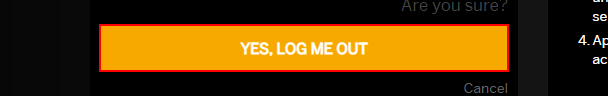
Workflow: Main

Step 1: find the button

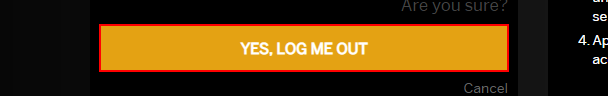
Step 2: click on the button

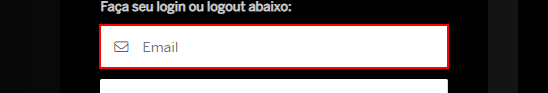
Step 3: type a value into the text box 'email'

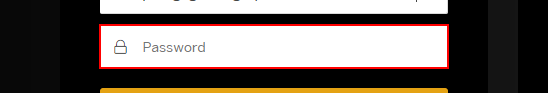
Step 4: type a value into the text box 'password'

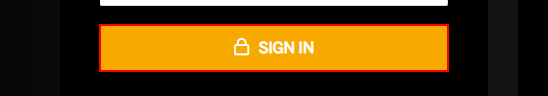
Step 5: click on the button

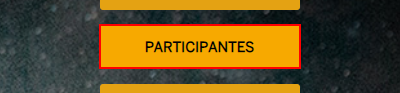
Step 6: click on the element 'PARTICIPANTES'

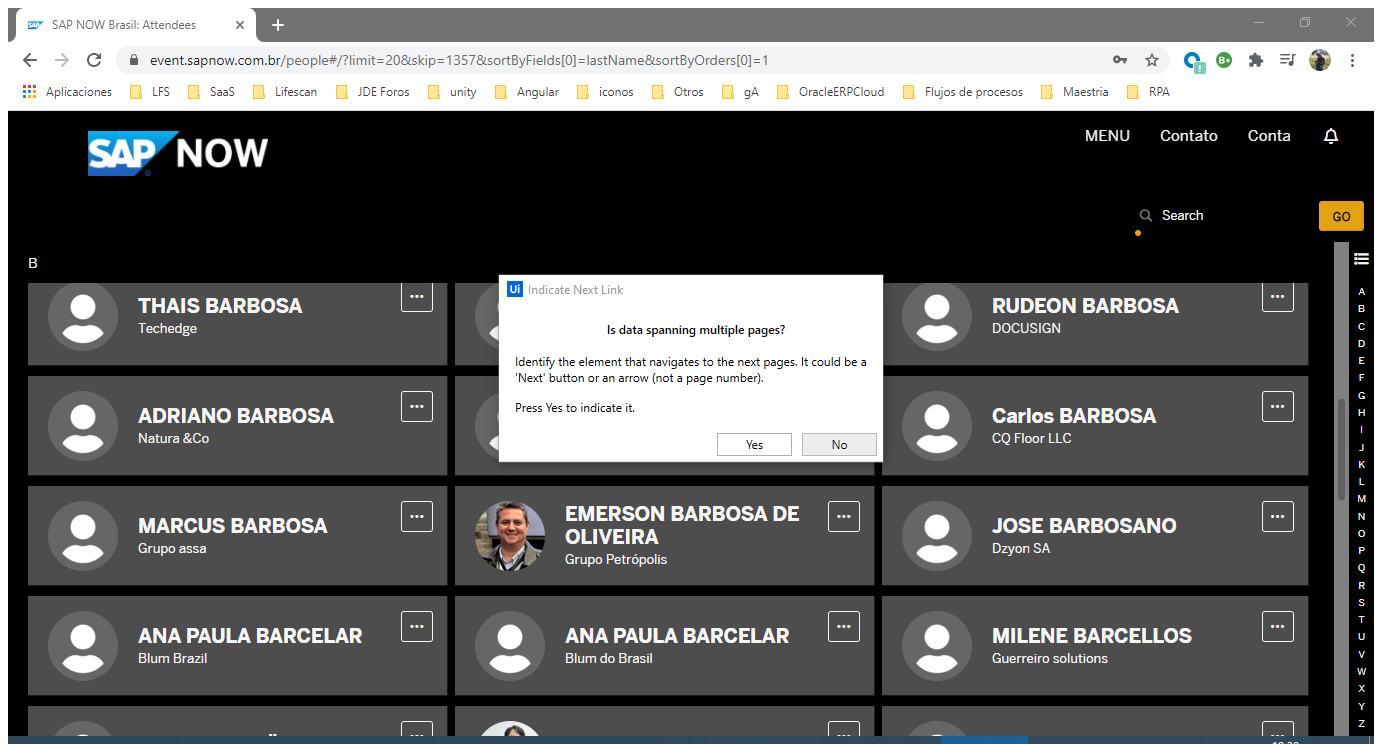
Step 7: Attach Browser 'SAPNOWBra Page' in window 'SAP NOW Brasil: Attendees' (chrome.exe)

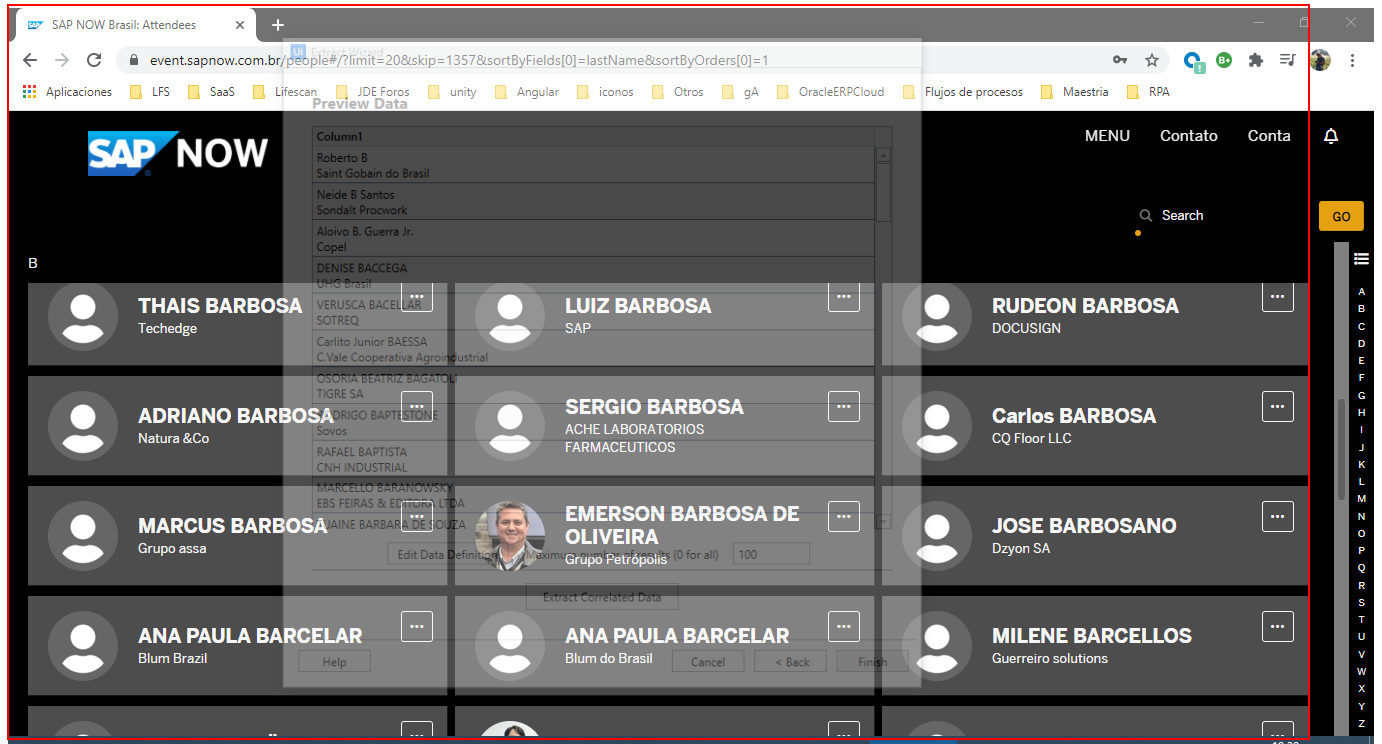
Step 8: get-text from the list

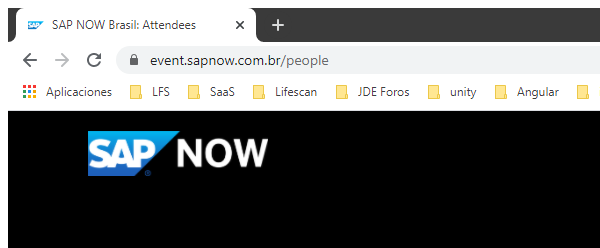
Step 9: Attach Browser 'chrome.exe SAP' in window 'SAP NOW Brasil: Attendees' (chrome.exe)

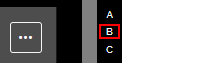
Step 10: click on the link 'b'

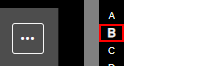
Step 11: click on the link 'b'

Step 12: Attach Browser 'SAPNOWBra Page' in window 'SAP NOW Brasil: Attendees' (chrome.exe) (same screen as step 7)

Step 13: get-text from the list (same screen as step 8)

Step 14: Attach Browser 'chrome.exe SAP' in window 'SAP NOW Brasil: Attendees' (chrome.exe) (same screen as step 9)

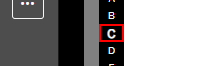
Step 15: click on the link 'c'

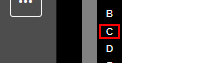
Step 16: click on the link 'c'

Step 17: Attach Browser 'SAPNOWBra Page' in window 'SAP NOW Brasil: Attendees' (chrome.exe) (same screen as step 7)

Step 18: get-text from the list (same screen as step 8)

Step 19: Attach Browser 'chrome.exe SAP' in window 'SAP NOW Brasil: Attendees' (chrome.exe) (same screen as step 9)

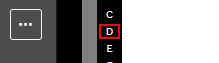
Step 20: click on the link 'd' (repeated 2 times)

Step 22: Attach Browser 'SAPNOWBra Page' in window 'SAP NOW Brasil: Attendees' (chrome.exe) (same screen as step 7)

Step 23: get-text from the list (same screen as step 8)

Step 24: Attach Browser 'chrome.exe SAP' in window 'SAP NOW Brasil: Attendees' (chrome.exe) (same screen as step 9)

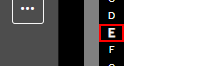
Step 25: click on the link 'e' (repeated 2 times)

Step 27: Attach Browser 'SAPNOWBra Page' in window 'SAP NOW Brasil: Attendees' (chrome.exe) (same screen as step 7)

Step 28: get-text from the list (same screen as step 8)

Step 29: Attach Browser 'chrome.exe SAP' in window 'SAP NOW Brasil: Attendees' (chrome.exe) (same screen as step 9)

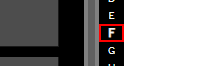
Step 30: click on the link 'f'

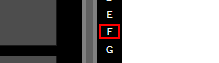
Step 31: click on the link 'f'

Step 32: Attach Browser 'SAPNOWBra Page' in window 'SAP NOW Brasil: Attendees' (chrome.exe) (same screen as step 7)

Step 33: get-text from the list (same screen as step 8)

Step 34: Attach Browser 'chrome.exe SAP' in window 'SAP NOW Brasil: Attendees' (chrome.exe) (same screen as step 9)

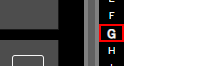
Step 35: click on the link 'g'

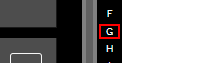
Step 36: click on the link 'g'

Step 37: Attach Browser 'SAPNOWBra Page' in window 'SAP NOW Brasil: Attendees' (chrome.exe) (same screen as step 7)

Step 38: get-text from the list (same screen as step 8)

Step 39: Attach Browser 'chrome.exe SAP' in window 'SAP NOW Brasil: Attendees' (chrome.exe) (same screen as step 9)